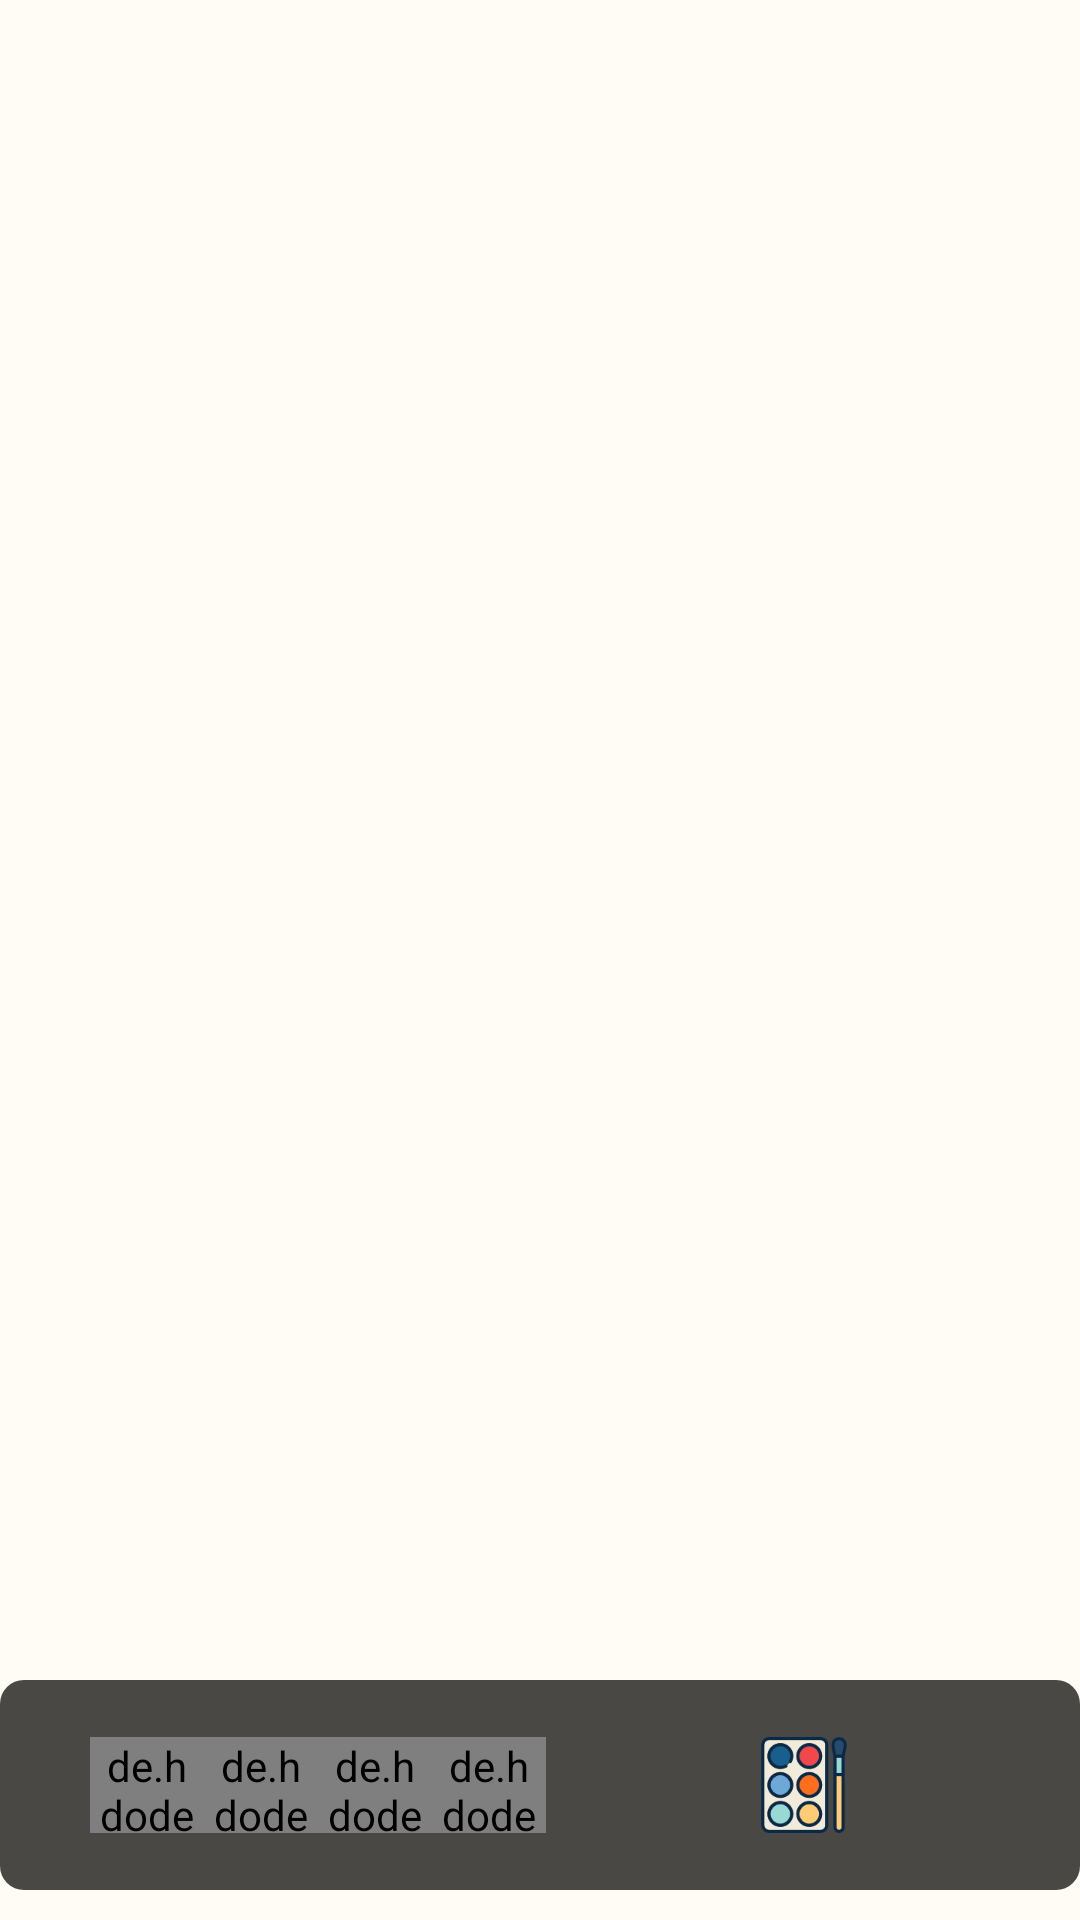

Android layout source for this screen:
<!-- AndroidManifest.xml: application theme AppTheme -->
<!-- res/layout/activity_create_new_screen.xml -->
<?xml version="1.0" encoding="utf-8"?>
<RelativeLayout xmlns:android="http://schemas.android.com/apk/res/android"
    xmlns:tools="http://schemas.android.com/tools"
    xmlns:app="http://schemas.android.com/apk/res-auto"
    android:id="@+id/ParentViewGroupImDrawScreen"
    android:layout_width="match_parent"
    android:layout_height="match_parent"
    tools:context="com.example.phamvanthinh.ok_iamapainter.CreateNewScreen">


    <android.support.v7.widget.Toolbar
        style="@style/StyleActionBarScreen"
        android:id="@+id/actionbarCreateNewScreen"
        android:background="@color/backgroundofViewAboutProduct"
        android:layout_alignParentTop="true"

        android:layout_alignParentStart="true">
    </android.support.v7.widget.Toolbar>



    <RelativeLayout
        android:layout_width ="match_parent"
        android:layout_height="match_parent"
        android:id="@+id/ve"
        android:background="@color/backgroundofViewAboutProduct"
        android:layout_below="@+id/actionbarCreateNewScreen"
        >
    </RelativeLayout>


    <RelativeLayout
        android:layout_width="@dimen/AllMangerSupportToolWidth"
        android:layout_height="@dimen/AllMangerSupportToolHeight"
        android:layout_alignParentBottom="true"
        android:background="@drawable/custom_theme_layout_into_manager_all_support_into_draw"
        android:layout_centerHorizontal="true"
        android:layout_marginBottom="@dimen/canle10dp"
        android:id="@+id/ViewGroup_CPTools"

        >

        <ViewFlipper
            android:layout_width="@dimen/AllMangerSupportToolWidth"
            android:layout_height="@dimen/AllMangerSupportToolHeight"
            android:id="@+id/ToolManagerToDraw"

            >

            <include layout="@layout/tool_support_color_to_draw"/>

            <include layout="@layout/tool_support_stroke_width_to_draw"/>

        </ViewFlipper>

        <ImageView
            android:layout_width="@dimen/Width_ButtonAboutViewFlipper"
            android:layout_height="30dp"
            android:src="@mipmap/left_arrow"
            android:layout_centerVertical="true"
            android:layout_alignParentLeft="true"
            android:id="@+id/btnShowNextViewFlipper"/>


        <ImageView
            android:layout_width="@dimen/Width_ButtonAboutViewFlipper"
            android:layout_height="30dp"
            android:src="@mipmap/right_arrow"
            android:layout_centerVertical="true"
            android:layout_alignParentRight="true"
            android:id="@+id/btnShowPerviousViewFlipper"/>

    </RelativeLayout>


    <ImageView
        android:layout_width="wrap_content"
        android:layout_height="wrap_content"
        android:src="@mipmap/down_arrow_icon"
        android:layout_alignParentBottom="true"
        android:layout_centerHorizontal="true"
        android:onClick="show_tools_manager"
        />

</RelativeLayout>
<!-- res/layout/tool_support_color_to_draw.xml (included above) -->
<?xml version="1.0" encoding="utf-8"?>
<LinearLayout xmlns:android="http://schemas.android.com/apk/res/android"
    xmlns:app="http://schemas.android.com/apk/res-auto"
    android:orientation="vertical"
    android:layout_width="match_parent"
    android:gravity="center_vertical"
    android:layout_marginLeft="@dimen/Width_ButtonAboutViewFlipper"
    android:layout_marginRight="@dimen/Width_ButtonAboutViewFlipper"
    android:layout_height="wrap_content">


    <RelativeLayout
        android:layout_width="match_parent"
        android:layout_height="match_parent"
        >

        <HorizontalScrollView
            android:layout_width="wrap_content"
            android:layout_height="match_parent">

            <LinearLayout
                android:layout_width="wrap_content"
                android:layout_height="match_parent"
                android:orientation="horizontal"
                android:paddingRight="@dimen/canle10dp"
                >



                <de.hdodenhof.circleimageview.CircleImageView
                    style="@style/ThemeForImageViewToChangePaintSimpleColor"
                    android:src="@color/colorDen"
                    app:civ_border_color = "@color/RedColor"
                    app:civ_border_width="2dp"
                    android:id="@+id/defaultPainColor"
                    android:onClick="btnPaintChangColorSimple"
                    android:layout_gravity="center"
                    />

                <de.hdodenhof.circleimageview.CircleImageView
                    android:layout_gravity="center"
                    style="@style/ThemeForImageViewToChangePaintSimpleColor"
                    android:src="@color/RedColor"
                    app:civ_border_color = "@android:color/background_dark"
                    app:civ_border_width="2dp"
                    android:id="@+id/RedtPainColor"
                    android:onClick="btnPaintChangColorSimple"/>

                <de.hdodenhof.circleimageview.CircleImageView
                    android:layout_gravity="center"
                    style="@style/ThemeForImageViewToChangePaintSimpleColor"
                    android:src="#dfe627"
                    app:civ_border_color = "@android:color/background_dark"
                    app:civ_border_width="2dp"
                    android:id="@+id/YellowPaintColor"
                    android:onClick="btnPaintChangColorSimple"/>


                <de.hdodenhof.circleimageview.CircleImageView
                    android:layout_gravity="center"
                    style="@style/ThemeForImageViewToChangePaintSimpleColor"
                    android:src="@color/PaintOrangeColor"
                    app:civ_border_color = "@android:color/background_dark"
                    app:civ_border_width="2dp"
                    android:id="@+id/OrangePainColor"
                    android:onClick="btnPaintChangColorSimple"
                    android:layout_centerVertical="true"
                    android:layout_alignEnd="@+id/horizontalScrollView" />

            </LinearLayout>

        </HorizontalScrollView>


        <LinearLayout
            android:layout_width="wrap_content"
            android:layout_height="match_parent"
            android:orientation="horizontal"
            android:layout_alignParentRight="true"
            android:layout_marginRight="20dp"

            >

            <ImageButton
                android:layout_width="wrap_content"
                android:layout_height="@dimen/Width_SingleTool"
                android:layout_alignParentBottom="true"
                android:id="@+id/changePaintColor"
                android:layout_gravity="center"
                android:src="@mipmap/watercolor"
                android:background="@android:color/transparent"
                android:scaleType="centerInside"

                >

            </ImageButton>


            <ImageButton
                android:layout_width="wrap_content"
                android:layout_height="@dimen/Width_SingleTool"
                android:layout_marginLeft="10dp"
                android:onClick="btnPaintChangColorSimple"
                android:background="@android:color/transparent"
                android:src="@mipmap/eraser"
                android:scaleType = "centerInside"
                android:layout_gravity="center"
                android:id="@+id/clearCanvas"

                />
        </LinearLayout>



    </RelativeLayout>

</LinearLayout>
<!-- res/layout/tool_support_stroke_width_to_draw.xml (included above) -->
<?xml version="1.0" encoding="utf-8"?>
<LinearLayout
        xmlns:android="http://schemas.android.com/apk/res/android"
        xmlns:app="http://schemas.android.com/apk/res-auto"
        android:orientation="horizontal"
        android:layout_width="match_parent"
        android:layout_height="match_parent"
        android:layout_marginLeft="@dimen/Width_ButtonAboutViewFlipper"
        android:layout_marginRight="@dimen/Width_ButtonAboutViewFlipper"
        android:layout_centerHorizontal="true"
    >

    <de.hdodenhof.circleimageview.CircleImageView
            android:layout_width="40dp"
            android:layout_height="@dimen/Width_SingleTool"
            android:src="@color/colorDen"
            android:layout_gravity="center"
            android:id="@+id/showColorNow"
        android:onClick="Show_Custom_Stroke_Width"

    />

    
            
            
            
            
            
            
            


    <ImageButton
        android:layout_width="35dp"
        android:layout_height="70dp"
        android:background="@mipmap/defaultbrush_icon"
        android:layout_gravity="center"
        android:id="@+id/btnDefaultBrush"
        />



    <ImageButton
            android:layout_width="15dp"
            android:layout_height="70dp"
            android:background="@mipmap/pencil_icon"
            android:id="@+id/imgSetPaintAphal"
            android:layout_gravity="center"
            android:layout_marginLeft="@dimen/marginleft_tools_fBrush"
        />


    <ImageButton
        android:layout_width="15dp"
        android:layout_height="70dp"
        android:background="@mipmap/bigpen_icon"
        android:layout_marginLeft="@dimen/marginleft_tools_fBrush"
        android:id="@+id/btnBigBrush"
        android:layout_gravity="center"
        />


    
        
        
        
        
        
        

        

</LinearLayout>
<!-- resources referenced by this layout -->
<resources>
  <color name="PaintOrangeColor">#faad06</color>
  <color name="RedColor">#e73333</color>
  <color name="backgroundofViewAboutProduct">#FFFCF5</color>
  <color name="colorDen">#000</color>
  <dimen name="AllMangerSupportToolHeight">70dp</dimen>
  <dimen name="AllMangerSupportToolWidth">390dp</dimen>
  <dimen name="Width_ButtonAboutViewFlipper">30dp</dimen>
  <dimen name="Width_SingleTool">32dp</dimen>
  <dimen name="canle10dp">10dp</dimen>
  <dimen name="marginleft_tools_fBrush">30dp</dimen>
  <!-- drawable custom_theme_layout_into_manager_all_support_into_draw (drawable) -->
  <?xml version="1.0" encoding="utf-8"?>
  <shape xmlns:android="http://schemas.android.com/apk/res/android"
      android:shape="rectangle"
      >
  
      <solid android:color="@color/background_SupportToDrawManager"/>
      <corners android:radius="8dp"/>
  
  </shape>
  <!-- mipmap bigpen_icon: png bitmap (mipmap-mdpi, 11100 bytes) -->
  <!-- mipmap defaultbrush_icon: png bitmap (mipmap-mdpi, 3596 bytes) -->
  <!-- mipmap pencil_icon: png bitmap (mipmap-xhdpi, 11754 bytes) -->
  <!-- mipmap watercolor: png bitmap (mipmap-xhdpi, 12520 bytes) -->
  <!-- mipmap waterpen_icon: png bitmap (mipmap-mdpi, 13272 bytes) -->
  <style name="StyleActionBarScreen">
  
          <item name="android:layout_width">match_parent</item>
          <item name="android:layout_height">?attr/actionBarSize</item>
  
      </style>
  <style name="ThemeForImageViewToChangePaintSimpleColor">
          <item name="android:layout_width">38dp</item>
          <item name="android:layout_height">@dimen/Width_SingleTool</item>
          <item name="android:gravity">center</item>
      </style>
  <style name="AppTheme" parent="Theme.AppCompat.Light.NoActionBar">
          
          <item name="colorPrimary">@color/colorPrimary</item>
          <item name="colorPrimaryDark">@color/colorPrimaryDark</item>
          <item name="colorAccent">@color/colorAccent</item>
      </style>
  <color name="background_SupportToDrawManager">#4A4844</color>
  <color name="colorPrimary">#3F51B5</color>
  <color name="colorPrimaryDark">#303F9F</color>
  <color name="colorAccent">#FF4081</color>
</resources>
